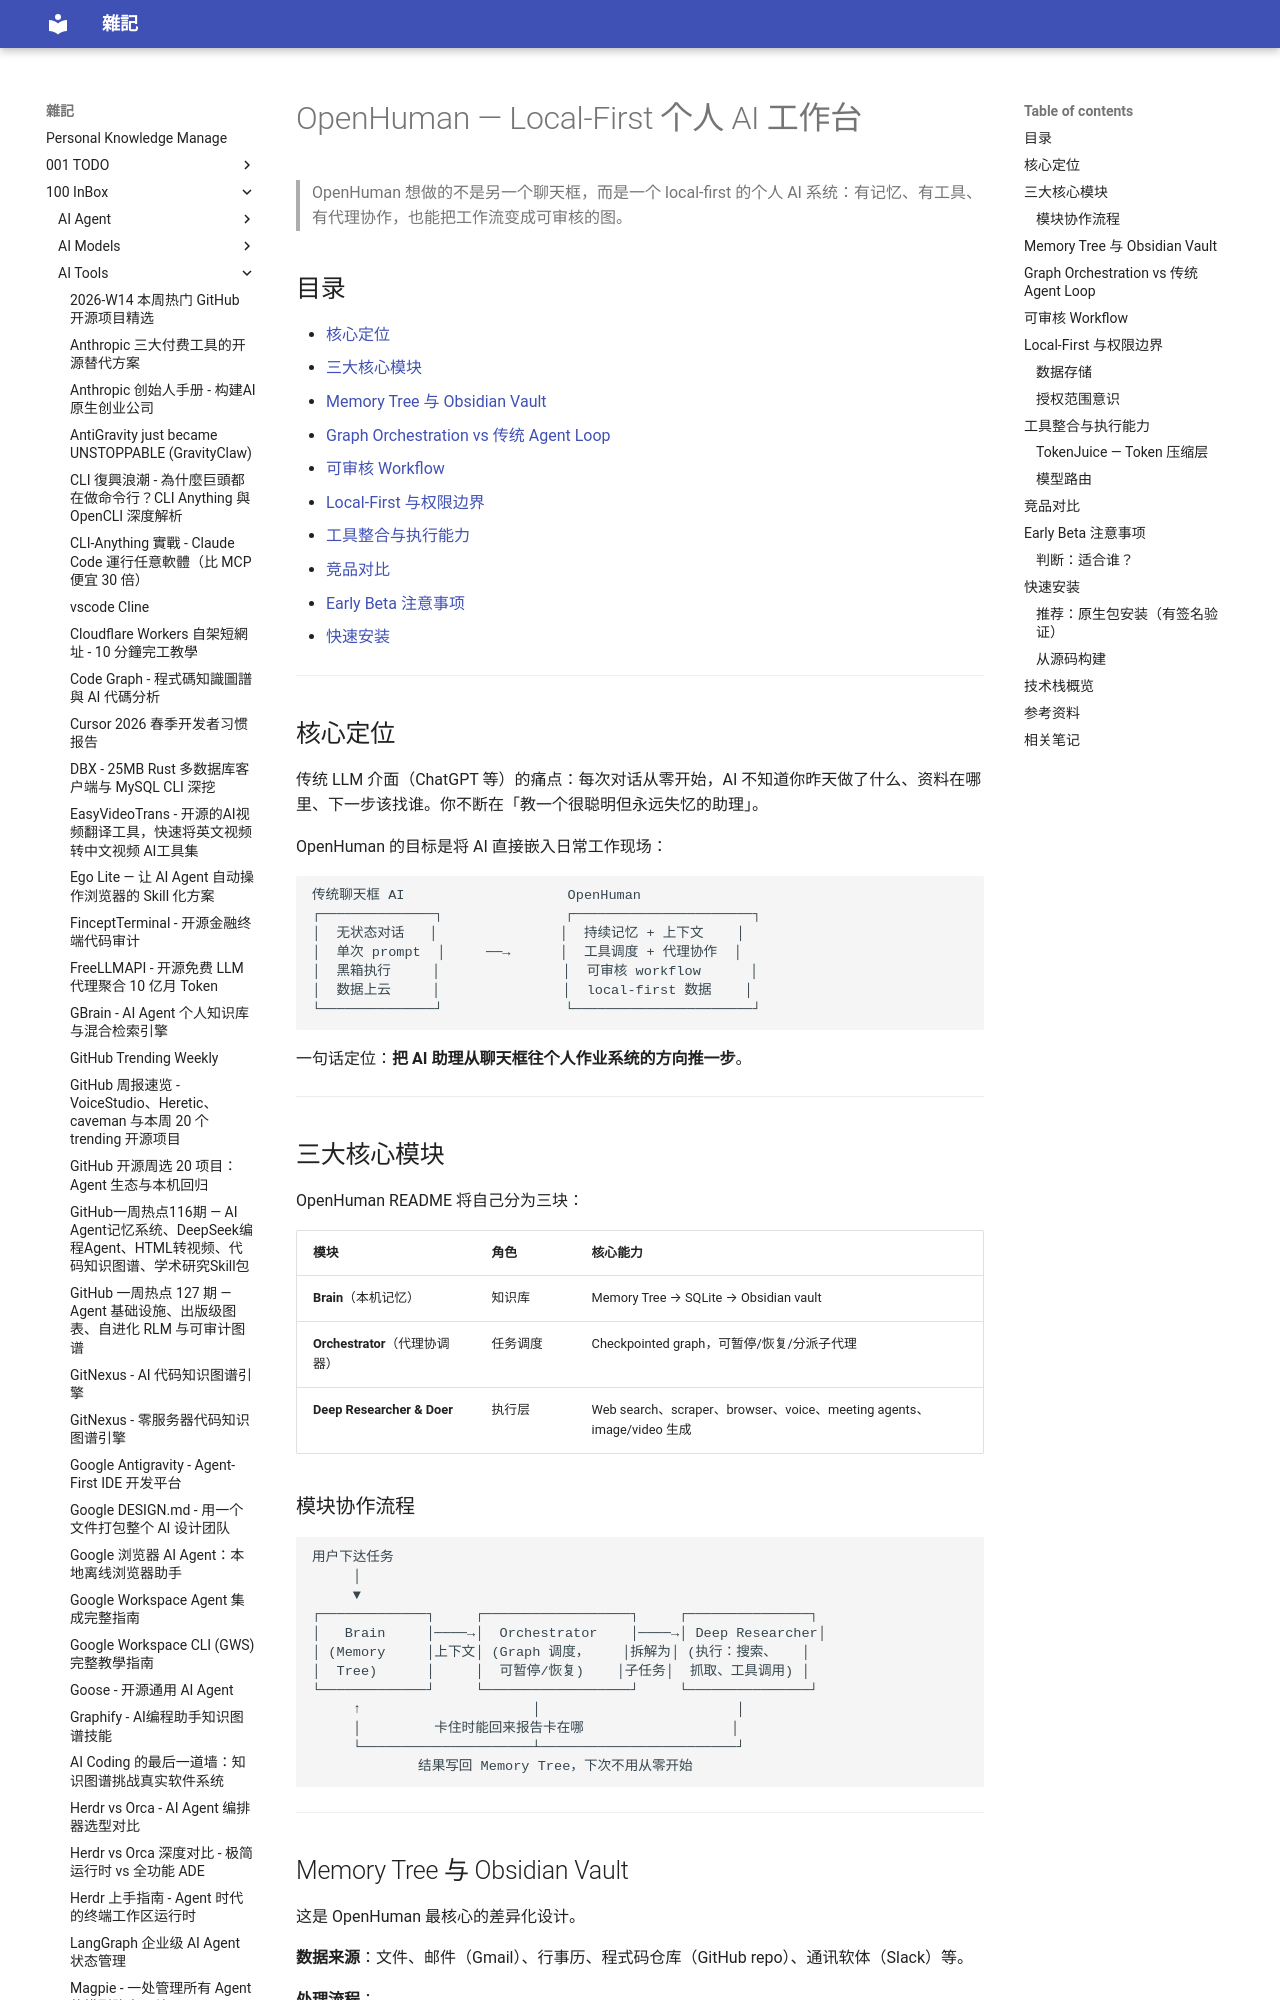

repository: yudady/yudady.github.io · page: 100-InBox/AI-Tools/OpenHuman - Local-First 个人 AI 工作台/index.html · generator: mkdocs

---
title: OpenHuman — Local-First 个人 AI 工作台
aliases: [OpenHuman, tinyhumansai/openhuman]
tags:
  - ai-agent
  - local-first
  - obsidian
  - status/active
  - type/doc
source:
  - "https://www.youtube.com/watch?v=H8kHxp6YlJY"
  - "https://github.com/tinyhumansai/openhuman"
author: Github雷達（频道），senamakel（OpenHuman 创始人）
created: 2026-07-28
updated: 2026-07-28
description: OpenHuman 是一个 local-first 的开源个人 AI 工作台，通过 Memory Tree、Graph Orchestration 和可审核 Workflow 解决传统聊天框 AI 的记忆断层问题。
level: intermediate
stars: 4
---

# OpenHuman — Local-First 个人 AI 工作台

> OpenHuman 想做的不是另一个聊天框，而是一个 local-first 的个人 AI 系统：有记忆、有工具、有代理协作，也能把工作流变成可审核的图。

## 目录

- [核心定位](#核心定位)
- [三大核心模块](#三大核心模块)
- [Memory Tree 与 Obsidian Vault](#memory-tree-与-obsidian-vault)
- [Graph Orchestration vs 传统 Agent Loop](#graph-orchestration-vs-传统-agent-loop)
- [可审核 Workflow](#可审核-workflow)
- [Local-First 与权限边界](#local-first-与权限边界)
- [工具整合与执行能力](#工具整合与执行能力)
- [竞品对比](#竞品对比)
- [Early Beta 注意事项](#early-beta-注意事项)
- [快速安装](#快速安装)

---

## 核心定位

传统 LLM 介面（ChatGPT 等）的痛点：每次对话从零开始，AI 不知道你昨天做了什么、资料在哪里、下一步该找谁。你不断在「教一个很聪明但永远失忆的助理」。

OpenHuman 的目标是将 AI 直接嵌入日常工作现场：

```
传统聊天框 AI                    OpenHuman
┌──────────────┐               ┌──────────────────────┐
│  无状态对话   │               │  持续记忆 + 上下文    │
│  单次 prompt  │     ──→      │  工具调度 + 代理协作  │
│  黑箱执行     │               │  可审核 workflow      │
│  数据上云     │               │  local-first 数据    │
└──────────────┘               └──────────────────────┘
```

一句话定位：**把 AI 助理从聊天框往个人作业系统的方向推一步**。

---

## 三大核心模块

OpenHuman README 将自己分为三块：

| 模块 | 角色 | 核心能力 |
|------|------|----------|
| **Brain**（本机记忆） | 知识库 | Memory Tree → SQLite → Obsidian vault |
| **Orchestrator**（代理协调器） | 任务调度 | Checkpointed graph，可暂停/恢复/分派子代理 |
| **Deep Researcher & Doer** | 执行层 | Web search、scraper、browser、voice、meeting agents、image/video 生成 |
